Run: headless pygame with SDL's dummy video driver; simulated clock (each Clock.tick advances the game by its frame time, no real sleeping); random seed 0; keys injected as events and as key.get_pressed() state; no mouse input.
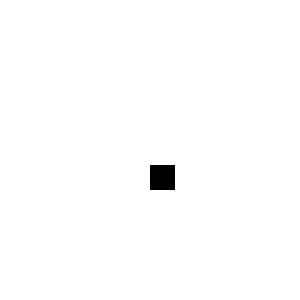
Frame 1 of 4 · flips 1–60 · no input
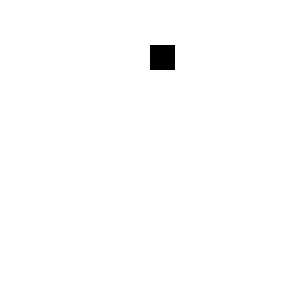
Frame 2 of 4 · flips 61–180 · tapped SPACE, RETURN · held RIGHT (→), D
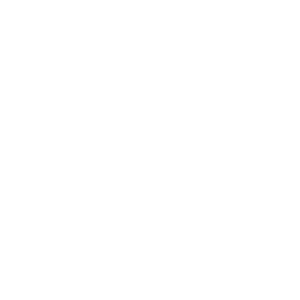
Frame 3 of 4 · flips 181–300 · held DOWN (↓), S
Frame 4 of 4 · flips 301–420 · held LEFT (←), A, UP (↑), W · screen unchanged from frame 3, image omitted

The pygame program that drew these frames:

import pygame

#Comentário feito

WIN = pygame.display.set_mode((300,300))

def draw_window(spaceship):
    WIN.fill((255,255,255))
    pygame.draw.rect(WIN,(0,0,0),spaceship)
    pygame.display.update()
    
def main():
    clock = pygame.time.Clock()    
    run = True
    spaceship = pygame.Rect(150, 225,25,25)
    while run:
        clock.tick(100)
        for event in pygame.event.get():
            if event.type == pygame.QUIT:
                run = False
        spaceship.y = spaceship.y-1
        spaceship.x = spaceship.x^2-1
        draw_window(spaceship)
    pygame.quit()

if __name__ == "__main__":
    main()
